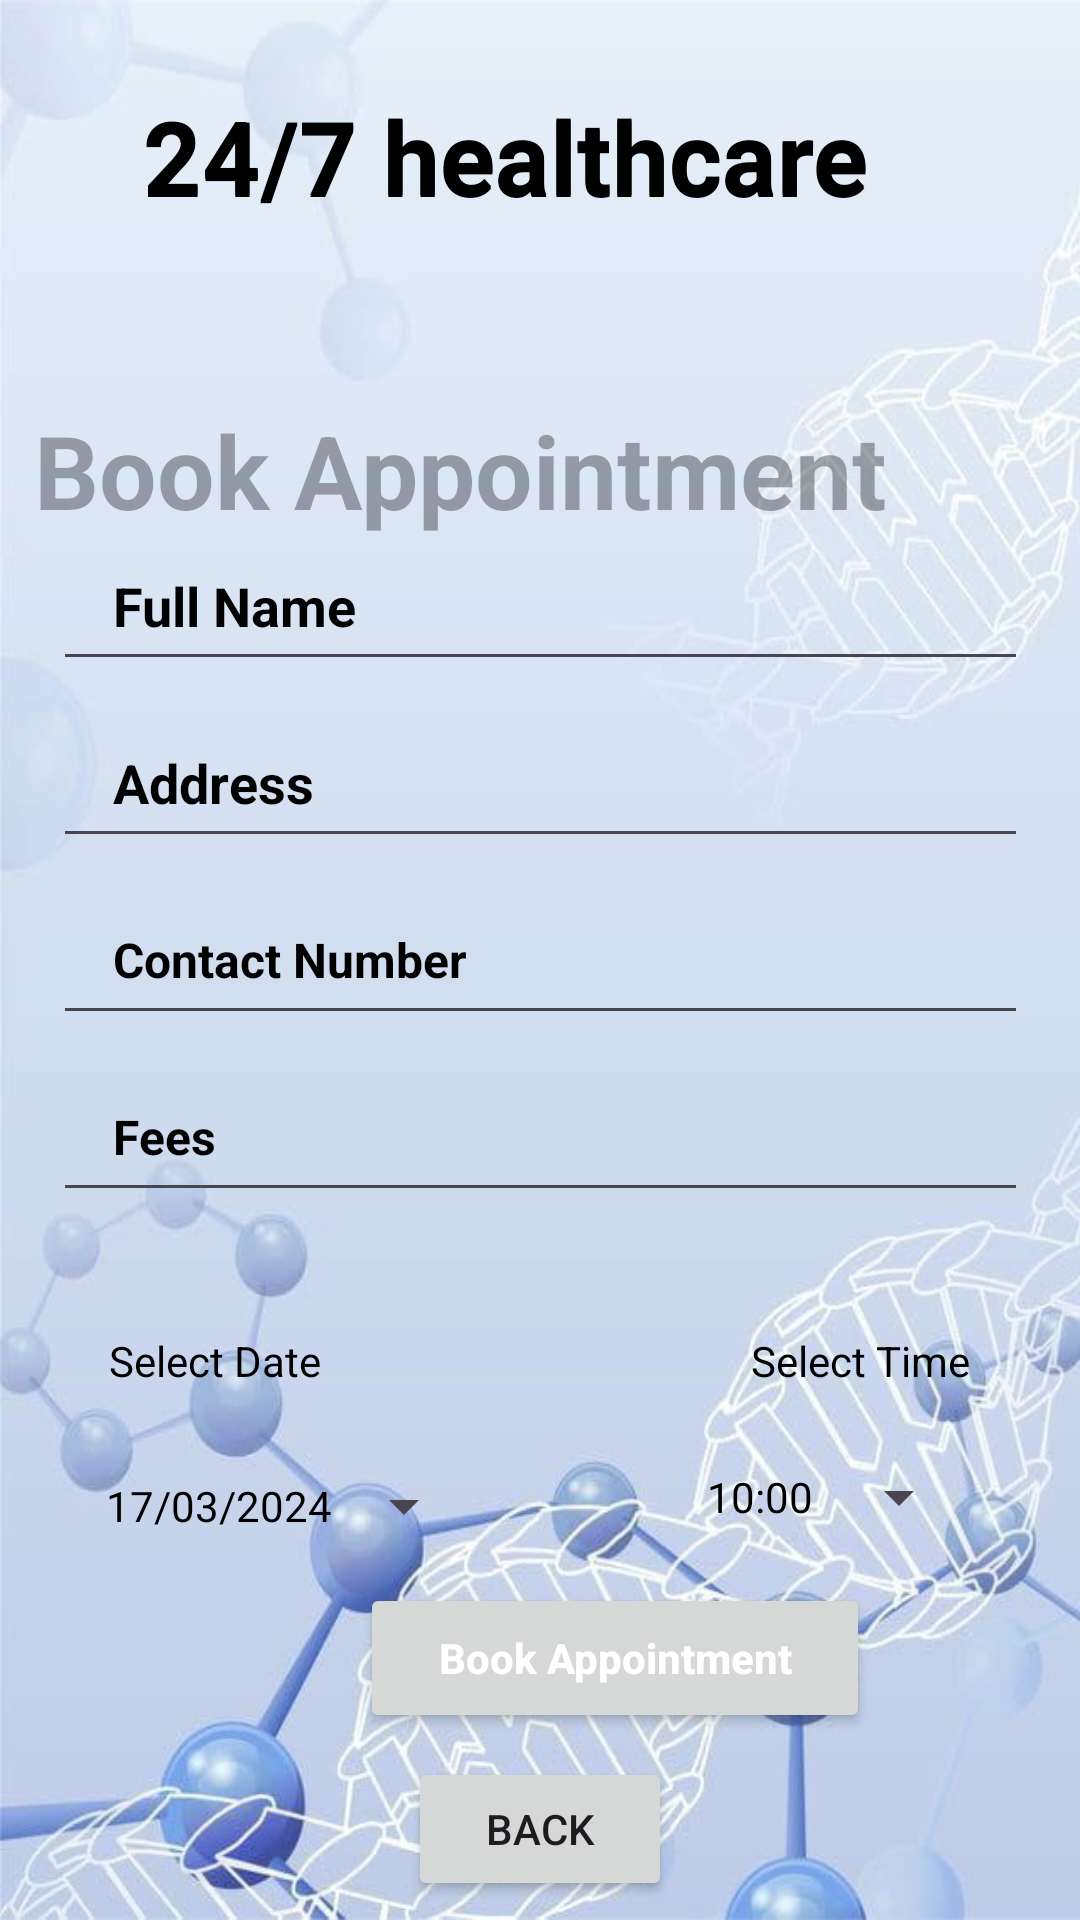

The Android layout XML behind this screen, and the referenced resources:
<!-- AndroidManifest.xml: application theme Theme.Precautia -->
<!-- res/layout/activity_book_appointment.xml -->
<?xml version="1.0" encoding="utf-8"?>
<androidx.constraintlayout.widget.ConstraintLayout xmlns:android="http://schemas.android.com/apk/res/android"
    xmlns:app="http://schemas.android.com/apk/res-auto"
    xmlns:tools="http://schemas.android.com/tools"
    android:background="@drawable/back4"
    android:layout_width="match_parent"
    android:layout_height="match_parent"
    tools:context=".BookAppointmentActivity">

    <androidx.constraintlayout.widget.ConstraintLayout
        android:layout_width="match_parent"
        android:layout_height="match_parent"
        android:background="@drawable/back4"
        tools:context=".BookAppointmentActivity">

        <TextView
            android:id="@+id/textView4"
            android:layout_width="wrap_content"
            android:layout_height="wrap_content"
            android:layout_marginTop="40dp"
            android:text="@string/select_time"
            android:textColor="@color/black"
            app:layout_constraintEnd_toEndOf="parent"
            app:layout_constraintHorizontal_bias="0.872"
            app:layout_constraintStart_toStartOf="parent"
            app:layout_constraintTop_toBottomOf="@+id/editTextAppFees" />

        <EditText
            android:id="@+id/editTextAppFees"
            android:layout_width="325dp"
            android:layout_height="50dp"
            android:autofillHints=""
            android:ems="10"
            android:hint="@string/fees"
            android:inputType="text"
            android:paddingStart="20dp"
            android:paddingTop="10dp"
            android:paddingEnd="10dp"
            android:paddingBottom="10dp"
            android:textColor="@color/black"
            android:textColorHighlight="@color/black"
            android:textColorHint="#000000"
            android:textSize="16sp"
            android:textStyle="bold"
            app:layout_constraintBottom_toBottomOf="parent"
            app:layout_constraintEnd_toEndOf="parent"
            app:layout_constraintStart_toStartOf="parent"
            app:layout_constraintTop_toTopOf="parent"
            app:layout_constraintVertical_bias="0.6" />

        <EditText
            android:id="@+id/editTextAppAddress"
            android:layout_width="325dp"
            android:layout_height="50dp"
            android:autofillHints=""
            android:ems="10"
            android:hint="@string/address"
            android:inputType="text"
            android:paddingStart="20dp"
            android:paddingTop="10dp"
            android:paddingEnd="10dp"
            android:paddingBottom="10dp"
            android:textColor="@color/black"
            android:textColorHighlight="@color/black"
            android:textColorHint="@color/black"
            android:textStyle="bold"
            app:layout_constraintBottom_toBottomOf="parent"
            app:layout_constraintEnd_toEndOf="parent"
            app:layout_constraintStart_toStartOf="parent"
            app:layout_constraintTop_toTopOf="parent"
            app:layout_constraintVertical_bias="0.4"
            tools:ignore="TextFields" />

        <TextView
            android:id="@+id/textViewBMBPackageName"
            android:layout_width="265dp"
            android:layout_height="50dp"
            android:text="@string/_24_7_healthcare1"
            android:textColor="#000000"
            android:textSize="34sp"
            android:textStyle="bold"
            app:layout_constraintBottom_toBottomOf="parent"
            app:layout_constraintEnd_toEndOf="parent"
            app:layout_constraintStart_toStartOf="parent"
            app:layout_constraintTop_toTopOf="parent"
            app:layout_constraintVertical_bias="0.050000012" />

        <TextView
            android:id="@+id/editTextViewAppTitle"
            android:layout_width="wrap_content"
            android:layout_height="wrap_content"
            android:textColor="@color/black"
            android:textColorHighlight="#FF0000"
            android:textSize="34sp"
            android:textStyle="bold"
            app:layout_constraintBottom_toBottomOf="parent"
            app:layout_constraintEnd_toEndOf="parent"
            app:layout_constraintHorizontal_bias="0.496"
            app:layout_constraintStart_toStartOf="parent"
            app:layout_constraintTop_toTopOf="parent"
            app:layout_constraintVertical_bias="0.15" />

        <EditText
            android:id="@+id/editTextAppContactNo"
            android:layout_width="325dp"
            android:layout_height="50dp"
            android:autofillHints=""
            android:ems="10"
            android:hint="@string/contact_number"
            android:inputType="text"
            android:paddingStart="20dp"
            android:paddingTop="10dp"
            android:paddingEnd="10dp"
            android:paddingBottom="10dp"
            android:textColor="@color/black"
            android:textColorHighlight="@color/design_default_color_on_secondary"
            android:textColorHint="@color/black"
            android:textSize="16sp"
            android:textStyle="bold"
            app:layout_constraintBottom_toBottomOf="parent"
            app:layout_constraintEnd_toEndOf="parent"
            app:layout_constraintStart_toStartOf="parent"
            app:layout_constraintTop_toTopOf="parent"
            app:layout_constraintVertical_bias="0.5" />


        <TextView
            android:id="@+id/textView3"
            android:layout_width="wrap_content"
            android:layout_height="22dp"
            android:layout_marginTop="40dp"
            android:text="@string/select_date"
            android:textColor="@color/black"
            app:layout_constraintEnd_toEndOf="parent"
            app:layout_constraintHorizontal_bias="0.126"
            app:layout_constraintStart_toStartOf="parent"
            app:layout_constraintTop_toBottomOf="@+id/editTextAppFees" />

        <Button
            android:id="@+id/CartbuttonAppDate"
            style="?android:spinnerStyle"
            android:layout_width="wrap_content"
            android:layout_height="wrap_content"
            android:layout_marginTop="12dp"
            android:text="17/03/2024"
            android:textColor="@color/black"
            app:layout_constraintEnd_toEndOf="parent"
            app:layout_constraintHorizontal_bias="0.149"
            app:layout_constraintStart_toStartOf="parent"
            app:layout_constraintTop_toBottomOf="@+id/textView3" />

        <Button
            android:id="@+id/buttonAppBookAppointment"
            android:layout_width="170dp"
            android:layout_height="50dp"
            android:layout_marginStart="120dp"
            android:layout_marginTop="175dp"
            android:layout_marginEnd="120dp"
            android:hint="@string/book_appointment1"
            android:textColor="@color/white"
            android:textColorHighlight="@color/white"
            android:textColorHint="@color/white"
            android:textStyle="bold"
            app:layout_constraintBottom_toBottomOf="parent"
            app:layout_constraintEnd_toEndOf="parent"
            app:layout_constraintHorizontal_bias="0.0"
            app:layout_constraintStart_toStartOf="parent"
            app:layout_constraintTop_toTopOf="parent"
            app:layout_constraintVertical_bias="0.85" />

        <TextView
            android:id="@+id/editTextViewAppTitle"
            android:layout_width="wrap_content"
            android:layout_height="wrap_content"
            android:layout_marginStart="64dp"
            android:layout_marginTop="65dp"
            android:layout_marginEnd="64dp"
            android:hint="@string/book_appointment"
            android:textColor="@color/black"
            android:textColorHighlight="#FF0000"
            android:textSize="34sp"
            android:textStyle="bold"
            app:layout_constraintBottom_toBottomOf="parent"
            app:layout_constraintEnd_toEndOf="parent"
            app:layout_constraintHorizontal_bias="1.0"
            app:layout_constraintStart_toStartOf="parent"
            app:layout_constraintTop_toTopOf="parent"
            app:layout_constraintVertical_bias="0.13" />

        <Button
            android:id="@+id/buttonAppBack"
            android:layout_width="wrap_content"
            android:layout_height="wrap_content"
            android:text="Back"
            app:layout_constraintBottom_toBottomOf="parent"
            app:layout_constraintEnd_toEndOf="parent"
            app:layout_constraintStart_toStartOf="parent"
            app:layout_constraintTop_toTopOf="@+id/buttonAppBookAppointment"
            app:layout_constraintVertical_bias="0.9" />

        <Button
            android:id="@+id/buttonCartAppTime"
            style="?android:spinnerStyle"
            android:layout_width="wrap_content"
            android:layout_height="wrap_content"
            android:layout_marginTop="12dp"
            android:text="10:00"
            android:textColor="@color/black"
            app:layout_constraintEnd_toEndOf="parent"
            app:layout_constraintHorizontal_bias="0.866"
            app:layout_constraintStart_toStartOf="parent"
            app:layout_constraintTop_toBottomOf="@+id/textView4" />

    </androidx.constraintlayout.widget.ConstraintLayout>

    <TextView
        android:id="@+id/textViewBMBPackageName"
        android:layout_width="265dp"
        android:layout_height="50dp"
        android:text="@string/_24_7_healthcare1"
        android:textColor="#000000"
        android:textSize="34sp"
        android:textStyle="bold"
        app:layout_constraintBottom_toBottomOf="parent"
        app:layout_constraintEnd_toEndOf="parent"
        app:layout_constraintStart_toStartOf="parent"
        app:layout_constraintTop_toTopOf="parent"
        app:layout_constraintVertical_bias="0.049" />

    <EditText
        android:id="@+id/editTextAppFullName"
        android:layout_width="325dp"
        android:layout_height="50dp"
        android:autofillHints=""
        android:ems="10"
        android:hint="@string/full_name"
        android:inputType="text"
        android:paddingStart="20dp"
        android:paddingTop="10dp"
        android:paddingEnd="10dp"
        android:paddingBottom="10dp"
        android:textColor="@color/black"
        android:textColorHighlight="@color/white"
        android:textColorHint="@color/black"
        android:textStyle="bold"
        app:layout_constraintBottom_toBottomOf="parent"
        app:layout_constraintEnd_toEndOf="parent"
        app:layout_constraintStart_toStartOf="parent"
        app:layout_constraintTop_toTopOf="parent"
        app:layout_constraintVertical_bias="0.3" />

</androidx.constraintlayout.widget.ConstraintLayout>
<!-- resources referenced by this layout -->
<resources>
  <!-- drawable back4: jpeg bitmap (drawable, 36981 bytes) -->
  <string name="_24_7_healthcare1">24/7 healthcare</string>
  <string name="address">Address</string>
  <string name="book_appointment">Book Appointment</string>
  <string name="book_appointment1">Book Appointment</string>
  <string name="contact_number">Contact Number</string>
  <string name="fees">Fees</string>
  <string name="full_name">Full Name</string>
  <string name="select_date">Select Date</string>
  <string name="select_time">Select Time</string>
  <style name="Theme.Precautia" parent="Base.Theme.Precautia" />
  <style name="Base.Theme.Precautia" parent="Theme.Material3.DayNight.NoActionBar">
          
          
      </style>
  <!-- not gathered from this repository: default colours our renderer supplied (Android Studio template values) -->
  <color name="black">#FF000000</color>
  <color name="white">#FFFFFFFF</color>
</resources>
